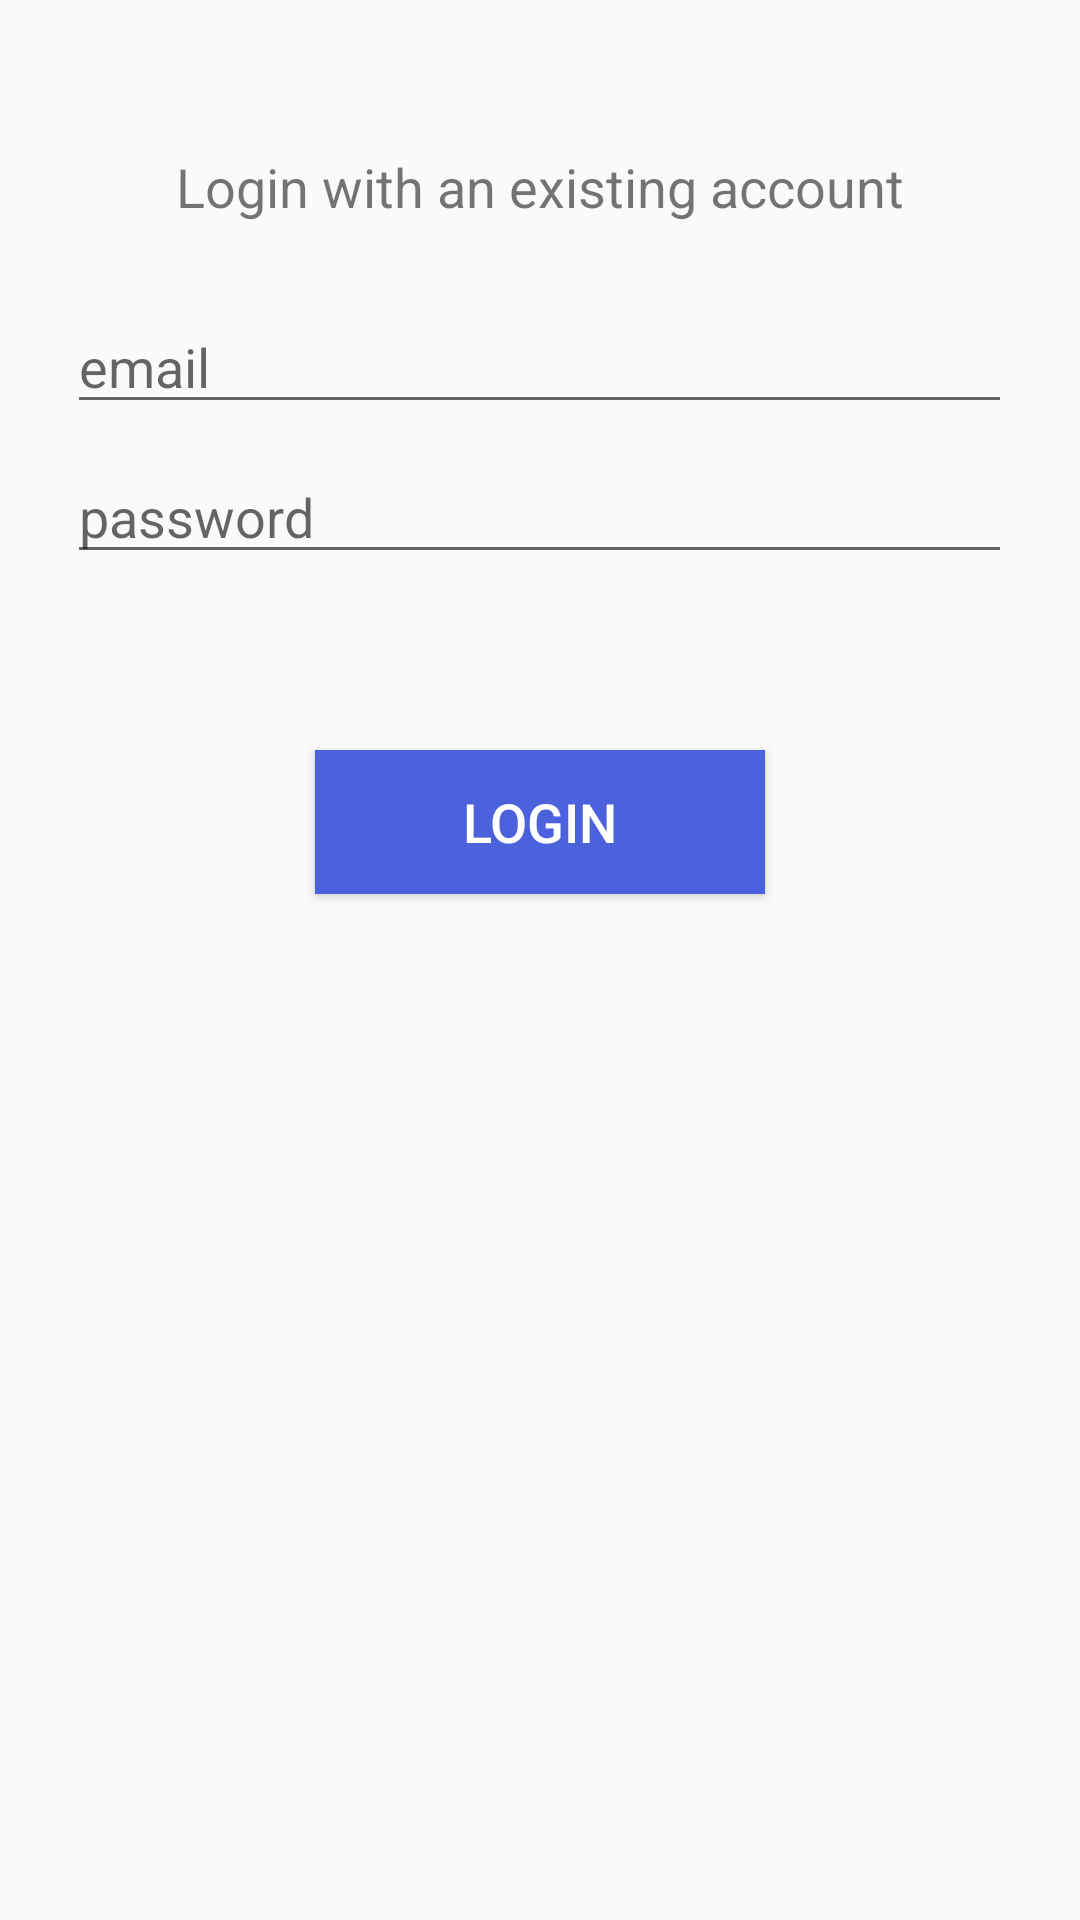

The Android layout XML behind this screen, and the referenced resources:
<!-- AndroidManifest.xml: application theme Theme.ARReshare -->
<!-- res/layout/fragment_login.xml -->
<?xml version="1.0" encoding="utf-8"?>
<FrameLayout xmlns:android="http://schemas.android.com/apk/res/android"
    xmlns:tools="http://schemas.android.com/tools"
    android:layout_width="match_parent"
    android:layout_height="match_parent"
    tools:context=".LoginFragment">

    <TextView
        android:layout_width="match_parent"
        android:layout_height="wrap_content"
        android:text="Login with an existing account"
        android:layout_gravity="center|top"
        android:layout_marginTop="50dp"
        android:textSize="18dp"
        android:textAlignment="center"/>

    <EditText
        android:id="@+id/loginEmail"
        android:layout_width="wrap_content"
        android:layout_height="wrap_content"
        android:ems="15"
        android:inputType="textEmailAddress"
        android:layout_gravity="center|top"
        android:layout_marginTop="100dp"
        android:hint="email" />

    <EditText
        android:id="@+id/loginPassword"
        android:layout_width="wrap_content"
        android:layout_height="wrap_content"
        android:ems="15"
        android:inputType="textPassword"
        android:layout_gravity="center|top"
        android:layout_marginTop="150dp"
        android:hint="password"/>

    <Button
        android:id="@+id/loginButton"
        android:layout_width="wrap_content"
        android:layout_height="wrap_content"
        android:layout_gravity="center|top"
        android:layout_marginTop="250dp"
        android:width="150dp"
        android:background="#4C62DC"
        android:text="Login"
        android:textColor="#FFFFFF"
        android:textSize="18dp" />


</FrameLayout>
<!-- resources referenced by this layout -->
<resources>
  <style name="Theme.ARReshare" parent="Theme.AppCompat.DayNight.NoActionBar">
          
          <item name="colorPrimary">@color/purple_500</item>
          <item name="colorPrimaryVariant">@color/black</item>
          <item name="colorOnPrimary">@color/white</item>
          
          <item name="colorSecondary">@color/teal_200</item>
          <item name="colorSecondaryVariant">@color/teal_700</item>
          <item name="colorOnSecondary">@color/black</item>
          
          <item name="android:statusBarColor" tools:targetApi="l">?attr/colorPrimaryVariant</item>
          
      </style>
  <color name="purple_500">#FF6200EE</color>
  <color name="black">#FF000000</color>
  <color name="white">#FFFFFFFF</color>
  <color name="teal_200">#FF03DAC5</color>
  <color name="teal_700">#FF018786</color>
</resources>
